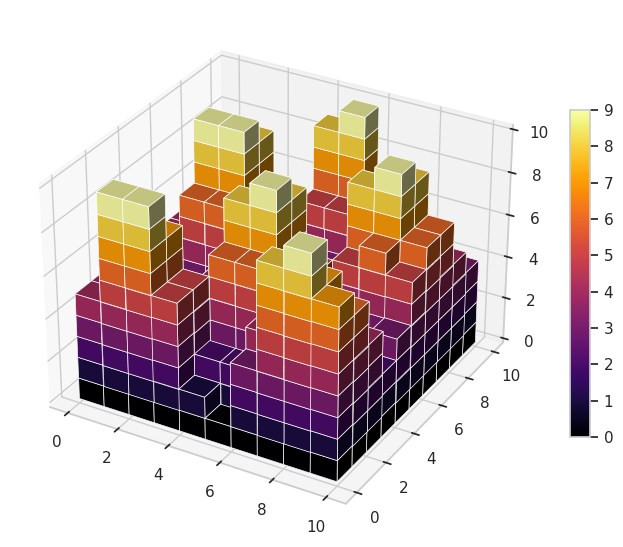

The matplotlib source for this figure:
#!/usr/bin/env python

"""
Plot sinusoidal wave field as voxels
"""

__author__ = "Brendan Harmon"
__copyright__ = "Copyright 2023, Brendan Harmon"
__email__ = "brendan.harmon@gmail.com"
__license__ = "MIT"
__version__ = "1.0.0"

# import libraries
import numpy as np
import matplotlib as mpl
import matplotlib.pyplot as plt
import seaborn as sns

# set theme
sns.set(style = "whitegrid")

# set variables
u = 10
v = 10
w = 10

# plot voxels
x, y, z = np.indices((u, v, w))
volume = (
    z < w/2
    * np.sin(x)
    * np.cos(y)
    + w/2
    )
ax = plt.subplot(projection='3d')
norm = mpl.colors.Normalize(
    vmin=z.min(),
    vmax=z.max()
    )
colors = plt.cm.inferno(norm(z))
ax.voxels(
    volume,
    facecolors=colors,
    edgecolor='w',
    linewidth=0.5
    )

# create legend
legend = plt.cm.ScalarMappable(
    cmap=plt.cm.inferno,
    norm=norm
    )
legend.set_array([])
plt.colorbar(
    legend,
    shrink=0.5,
    aspect=16,
    ax=plt.gca()
    )

# save as image
fig = ax.get_figure()
fig.set_size_inches(8.5, 8.5)
fig.savefig(
    'wave-voxels.png',
    dpi=300,
    bbox_inches='tight',
    pad_inches=0
    )
